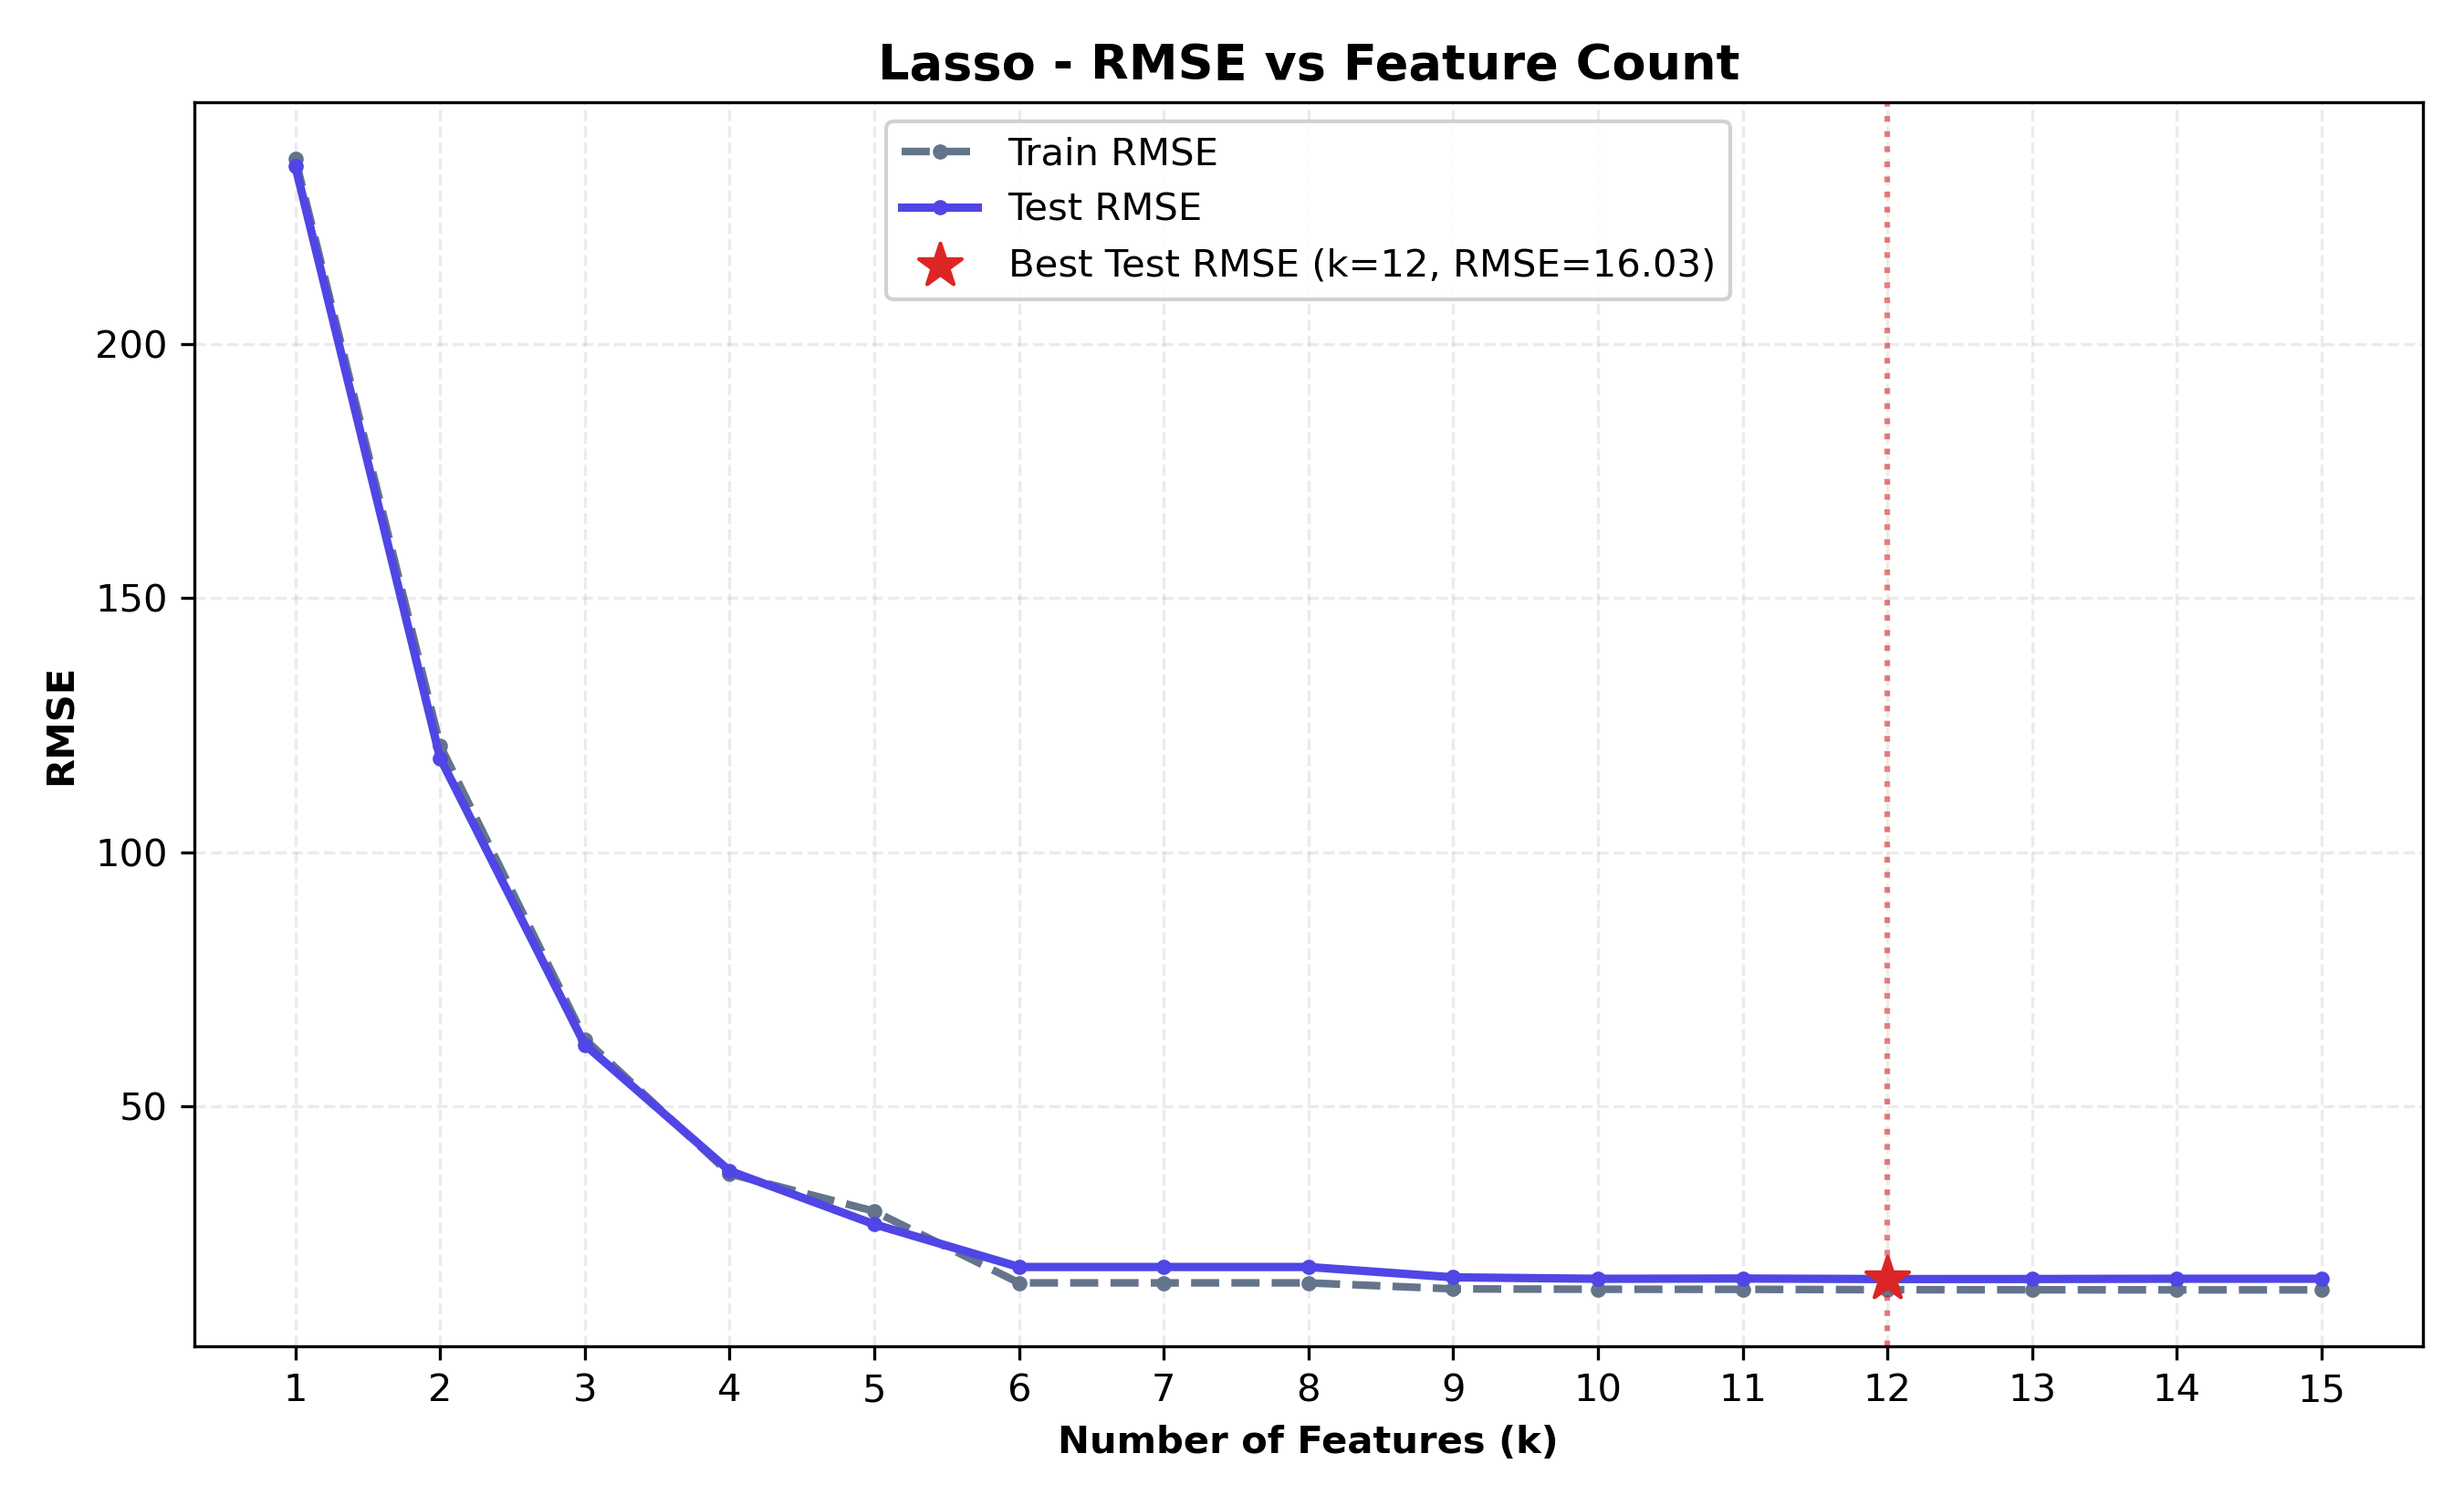

Data behind this chart, as committed beside it:
n_features, selected_features, train_rmse, test_rmse, train_r2, test_r2, cv_rmse
1, City_San Francisco, 236.5, 235, 0.5648, 0.5917, 237.7
2, City_San Francisco, City_New York, 121, 118.6, 0.886, 0.8961, 123.2
3, City_San Francisco, City_New York, Items…, 63.25, 62.15, 0.9689, 0.9714, 63.62
4, City_San Francisco, City_New York, Items…, 36.73, 37.32, 0.9895, 0.9897, 36.81
5, City_San Francisco, City_New York, Items…, 29.39, 26.81, 0.9933, 0.9947, 29.97
6, City_San Francisco, City_New York, Items…, 15.28, 18.41, 0.9982, 0.9975, 15.5
7, City_San Francisco, City_New York, Items…, 15.28, 18.41, 0.9982, 0.9975, 15.5
8, City_San Francisco, City_New York, Items…, 15.28, 18.41, 0.9982, 0.9975, 15.5
9, City_San Francisco, City_New York, Items…, 14.1, 16.37, 0.9985, 0.998, 14.47
10, City_San Francisco, City_New York, Items…, 14.03, 16.09, 0.9985, 0.9981, 14.45
11, City_San Francisco, City_New York, Items…, 14.01, 16.14, 0.9985, 0.9981, 16.29
12, City_San Francisco, City_New York, Items…, 13.94, 16.03, 0.9985, 0.9981, 16.2
13, City_San Francisco, City_New York, Items…, 13.92, 16.05, 0.9985, 0.9981, 16.21
14, City_San Francisco, City_New York, Items…, 13.91, 16.1, 0.9985, 0.9981, 16.18
15, City_San Francisco, City_New York, Items…, 13.91, 16.1, 0.9985, 0.9981, 16.16
